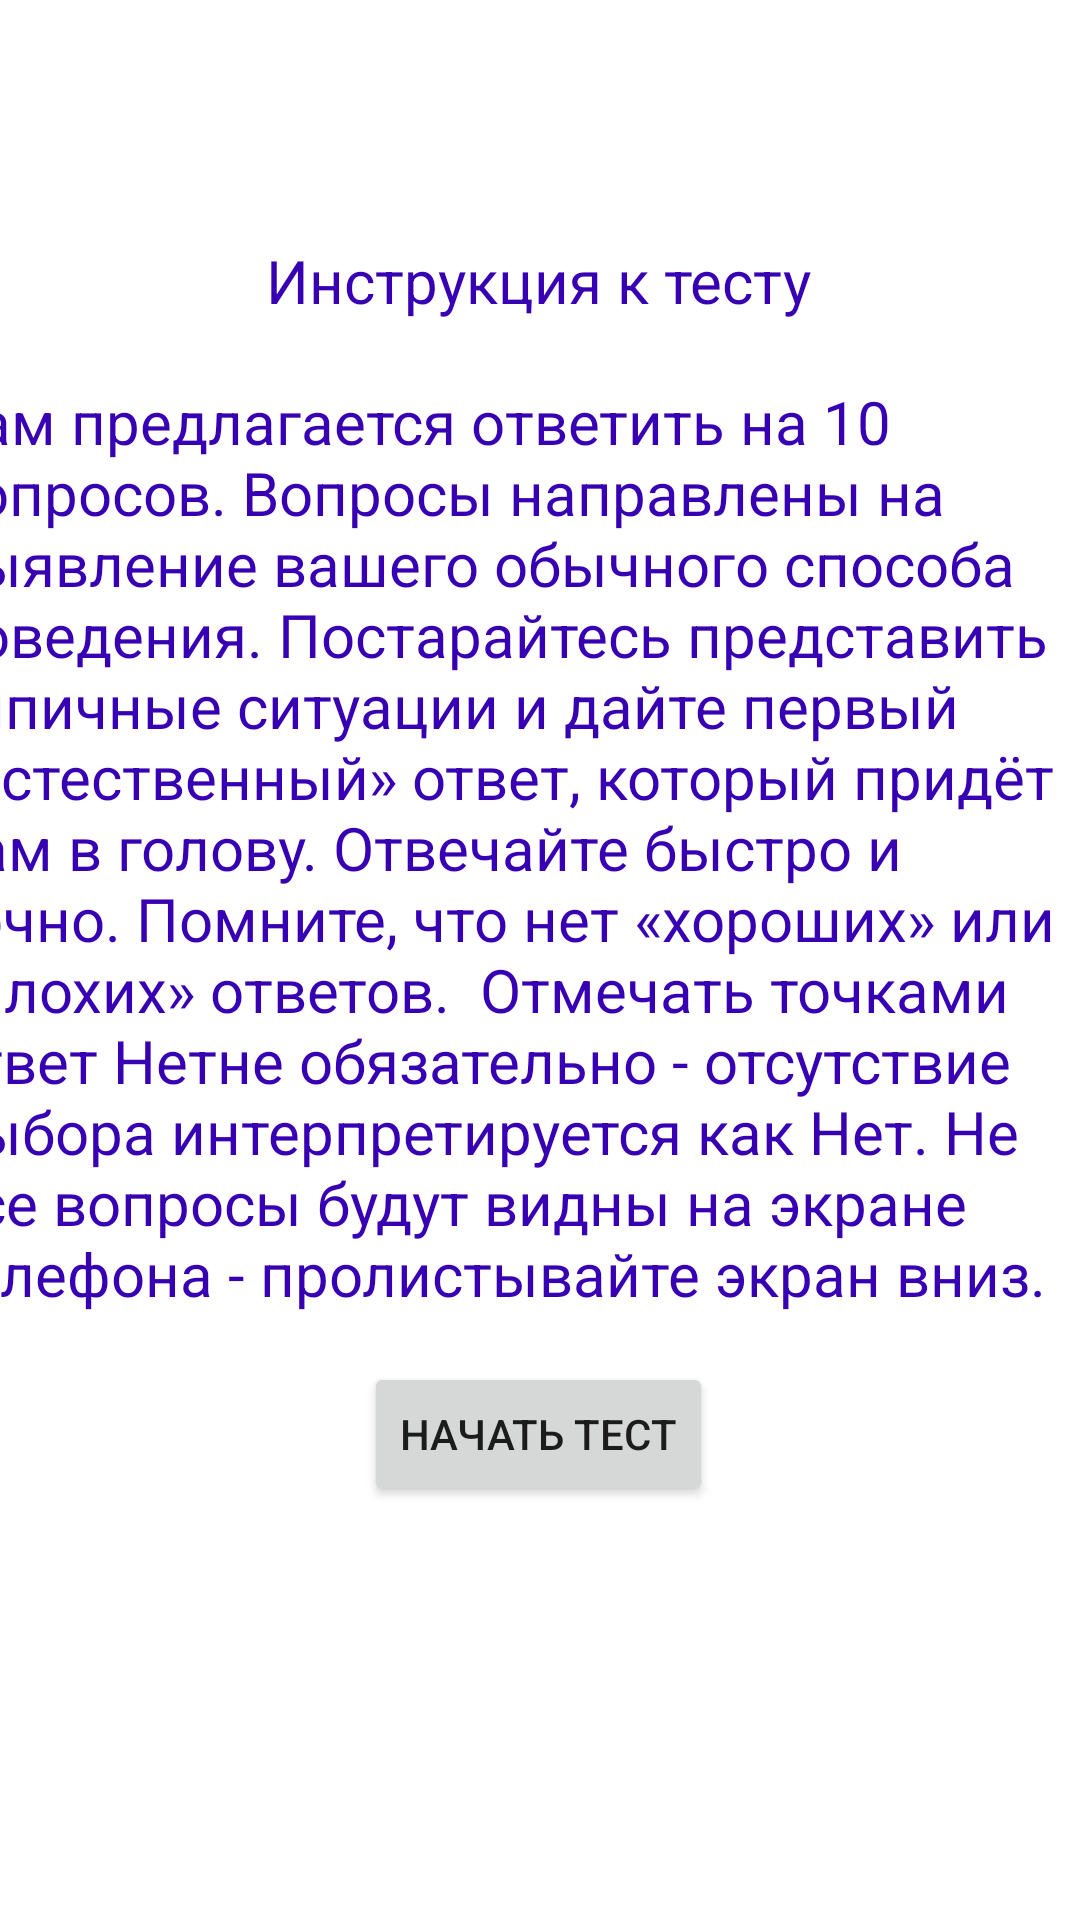

Here is an Android app screen rendered from its layout file. Give the layout XML and the strings, colors and styles it references.
<!-- AndroidManifest.xml: application theme Theme.EysenckTest -->
<!-- res/layout/fragment_instruction.xml -->
<?xml version="1.0" encoding="utf-8"?>
<androidx.constraintlayout.widget.ConstraintLayout xmlns:android="http://schemas.android.com/apk/res/android"
    xmlns:app="http://schemas.android.com/apk/res-auto"
    xmlns:tools="http://schemas.android.com/tools"
    android:layout_width="match_parent"
    android:layout_height="match_parent"
    tools:context=".InstructionFragment">

    

    <TextView
        android:id="@+id/instruction_title"
        android:layout_width="wrap_content"
        android:layout_height="wrap_content"
        android:layout_marginTop="80dp"
        android:text="@string/instruction_title"
        android:textSize="20sp"
        app:layout_constraintEnd_toEndOf="parent"
        app:layout_constraintHorizontal_bias="0.498"
        app:layout_constraintStart_toStartOf="parent"
        app:layout_constraintTop_toTopOf="parent" />

    <TextView
        android:id="@+id/instruction_text"
        android:layout_width="400dp"
        android:layout_height="wrap_content"
        android:layout_marginTop="20dp"
        android:textSize="20sp"
        android:ems="10"
        android:gravity="start|top"
        android:text="@string/instruction_text"
        app:layout_constraintEnd_toEndOf="parent"
        app:layout_constraintStart_toStartOf="parent"
        app:layout_constraintTop_toBottomOf="@+id/instruction_title" />


    <Button
        android:id="@+id/start_test_button"
        android:layout_width="wrap_content"
        android:layout_height="wrap_content"
        android:layout_marginTop="16dp"
        android:layout_weight="1"
        android:text="@string/start_test_button"
        app:layout_constraintEnd_toEndOf="parent"
        app:layout_constraintHorizontal_bias="0.498"
        app:layout_constraintStart_toStartOf="parent"
        app:layout_constraintTop_toBottomOf="@+id/instruction_text" />

</androidx.constraintlayout.widget.ConstraintLayout>
<!-- resources referenced by this layout -->
<resources>
  <string name="instruction_text">Вам предлагается ответить на 10 вопросов.
          Вопросы направлены на выявление вашего обычного способа поведения.
          Постарайтесь представить типичные ситуации и дайте первый «естественный»
          ответ, который придёт вам в голову. Отвечайте быстро и точно.
          Помните, что нет «хороших» или «плохих» ответов. <br />
          Отмечать точками ответ "Нет" не обязательно - отсутствие выбора интерпретируется как "Нет".
          <br />Не все вопросы будут видны на экране телефона - пролистывайте экран вниз.</string>
  <string name="instruction_title">Инструкция к тесту</string>
  <string name="start_test_button">Начать тест</string>
  <style name="Theme.EysenckTest" parent="Theme.MaterialComponents.DayNight.DarkActionBar">
          
          <item name="colorPrimary">@color/purple_500</item>
          <item name="colorPrimaryVariant">@color/purple_700</item>
          <item name="colorOnPrimary">@color/white</item>
          
          <item name="colorSecondary">@color/teal_200</item>
          <item name="colorSecondaryVariant">@color/teal_700</item>
          <item name="colorOnSecondary">@color/black</item>
          
          <item name="android:statusBarColor" tools:targetApi="l">?attr/colorPrimaryVariant</item>
          
          <item name="android:textViewStyle">@style/myBlueText</item>
      </style>
  <color name="purple_500">#FF6200EE</color>
  <color name="purple_700">#FF3700B3</color>
  <color name="white">#FFFFFFFF</color>
  <color name="teal_200">#FF03DAC5</color>
  <color name="teal_700">#FF018786</color>
  <color name="black">#FF000000</color>
  <style name="myBlueText" parent="Widget.MaterialComponents.TextView">
          <item name="android:textColor">@color/my_blue</item>
      </style>
  <color name="my_blue">#3700B3</color>
</resources>
